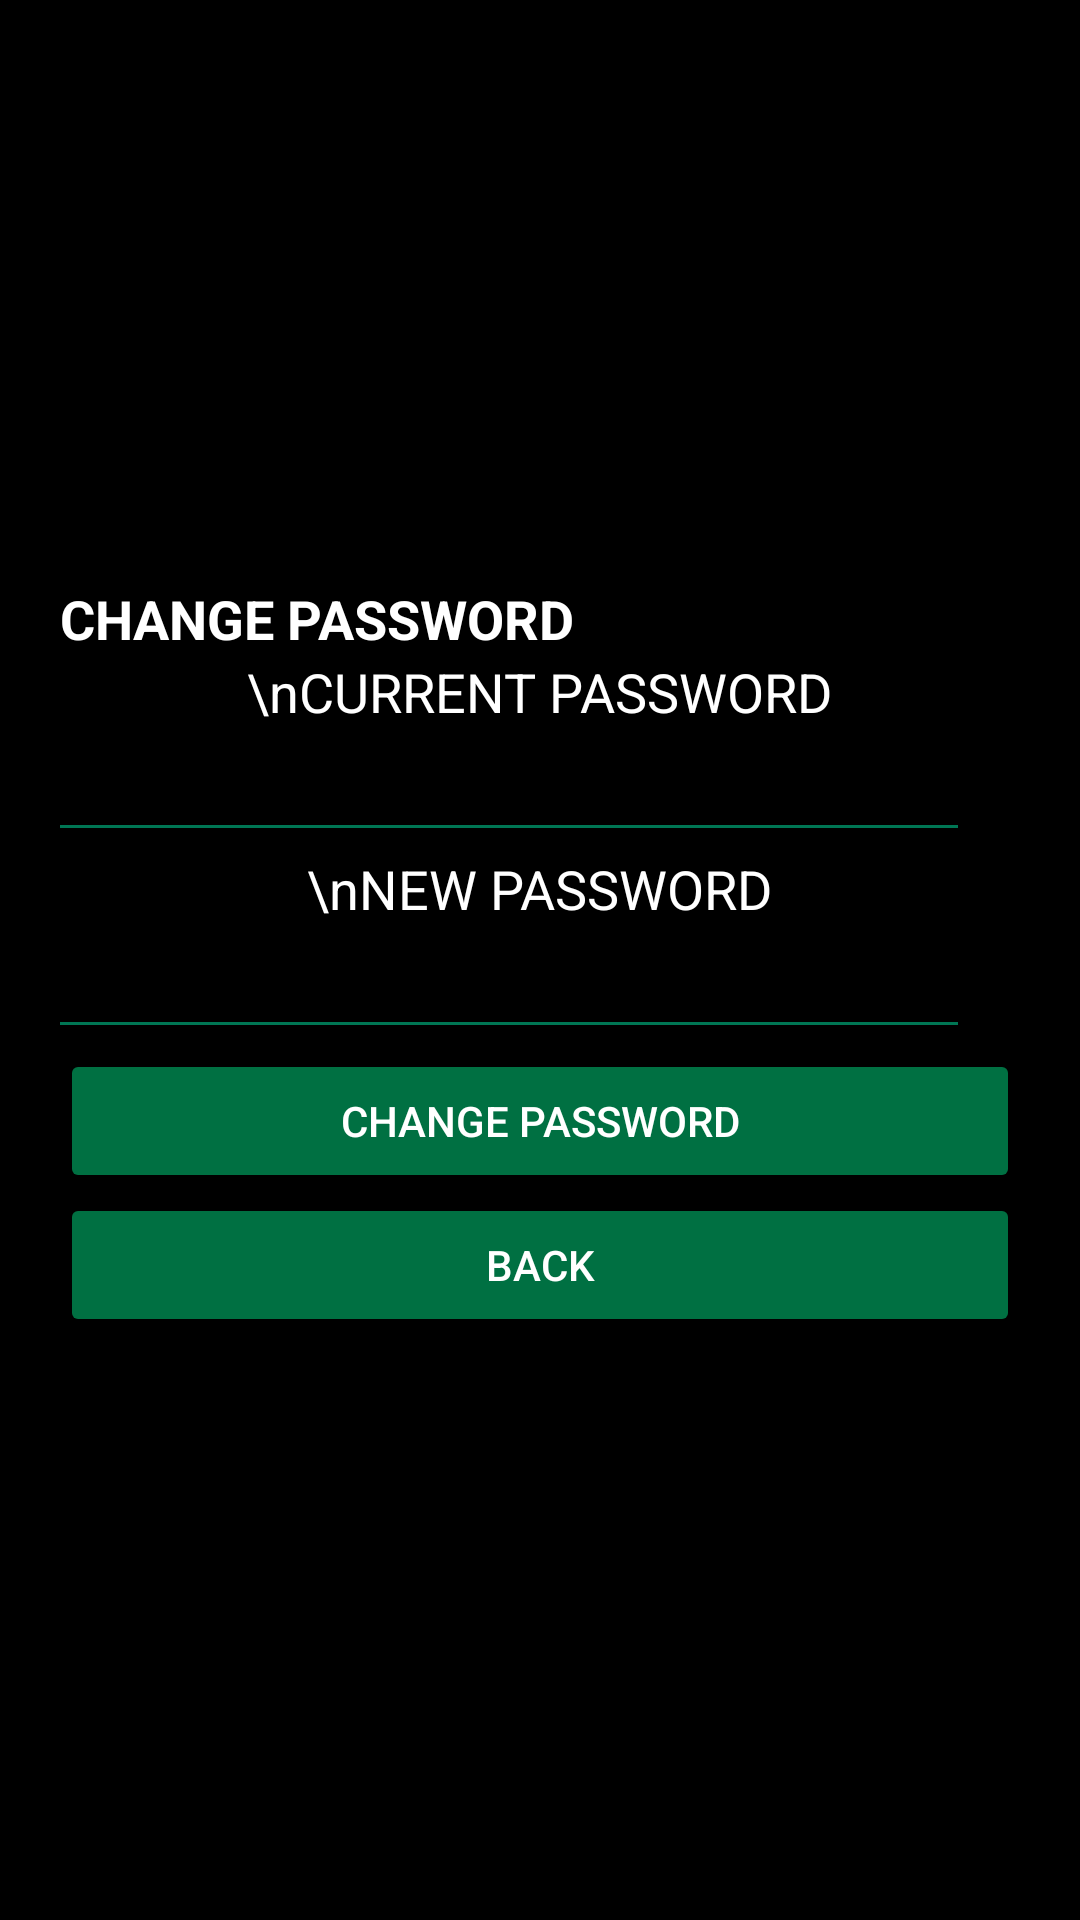

Layout XML and referenced resources for this Android screen:
<!-- AndroidManifest.xml: application theme AppTheme -->
<!-- res/layout/changepassword.xml -->
<LinearLayout android:orientation="vertical" android:layout_width="match_parent" android:layout_height="match_parent" android:gravity="center" android:padding="20dp" android:background="@color/colorBlack" xmlns:android="http://schemas.android.com/apk/res/android"><TextView android:text="CHANGE PASSWORD" android:textAppearance="?android:attr/textAppearanceMedium" android:layout_width="match_parent" android:layout_height="wrap_content" android:id="@+id/textView1" android:textColor="#FFFFFF" android:textStyle="bold" /><TextView android:text="\nCURRENT PASSWORD" android:layout_width="wrap_content" android:layout_height="wrap_content" android:textAppearance="?android:attr/textAppearanceMedium" android:id="@id/textView2" /><EditText android:layout_width="match_parent" android:layout_height="wrap_content" android:id="@+id/xcurrpasstxt" android:layout_marginRight="11.0dp" android:backgroundTint="@color/colorGreen" android:textColor="@android:color/white" android:inputType="textPassword" /><TextView android:text="\nNEW PASSWORD" android:layout_width="wrap_content" android:layout_height="wrap_content" android:textAppearance="?android:attr/textAppearanceMedium" android:id="@id/textView3" /><EditText android:layout_width="match_parent" android:layout_height="wrap_content" android:id="@+id/xnewpasstxt" android:layout_marginRight="11.0dp" android:backgroundTint="@color/colorGreen" android:textColor="@android:color/white" android:inputType="textPassword" /><Button android:text="CHANGE PASSWORD" android:layout_width="match_parent" android:layout_height="wrap_content" android:backgroundTint="#007042" android:id="@+id/xchangepassbtn" /><Button android:text="Back" android:layout_width="match_parent" android:layout_height="wrap_content" android:backgroundTint="#007042" android:id="@+id/xbackbtn" /></LinearLayout>
<!-- resources referenced by this layout -->
<resources>
  <color name="colorBlack">#000000</color>
  <color name="colorGreen">#007654</color>
  <style name="AppTheme" parent="Theme.AppCompat.Light.DarkActionBar"><item name="colorPrimary">@color/colorGreen</item><item name="colorPrimaryDark">@color/colorGreen</item><item name="colorAccent">@color/colorGreen</item><item name="android:textColor">@color/colorWhite</item><item name="android:textColorHint">@color/colorGrey</item></style>
  <color name="colorWhite">#FFFFFF</color>
  <color name="colorGrey">#BEBEBE</color>
</resources>
